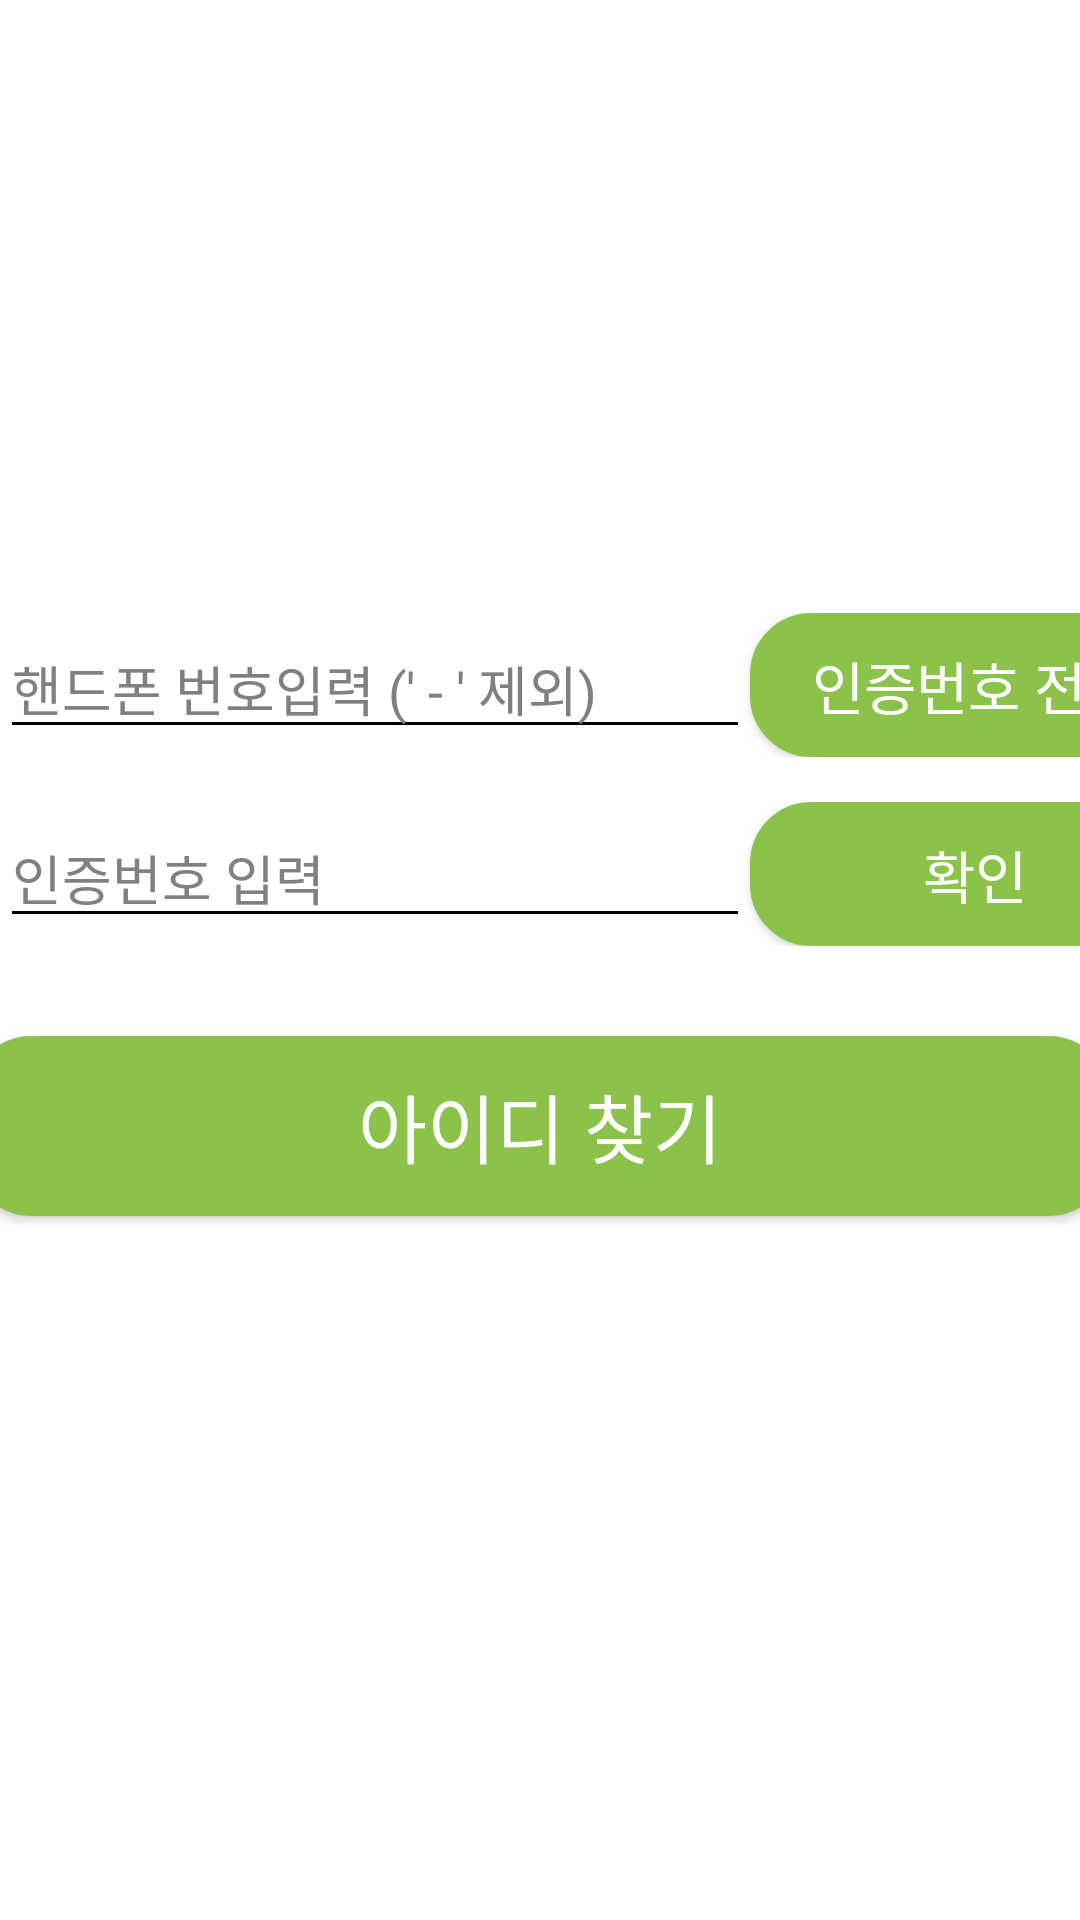

The Android layout XML behind this screen, and the referenced resources:
<!-- AndroidManifest.xml: application theme Theme.AppCompat.NoActionBar -->
<!-- res/layout/find_id_fragment.xml -->
<?xml version="1.0" encoding="utf-8"?>
<LinearLayout xmlns:android="http://schemas.android.com/apk/res/android"
    android:layout_width="match_parent"
    android:layout_height="match_parent"
    xmlns:tools="http://schemas.android.com/tools"
    tools:context=".IdFragment"
    android:background="#ffffff"
    android:orientation="vertical"
    >

    <LinearLayout
        android:layout_width="match_parent"
        android:layout_height="350dp"
        android:layout_weight="0"
        android:orientation="vertical"
        android:gravity="center"
        android:layout_marginTop="130dp"
        >

        <LinearLayout
            android:layout_width="wrap_content"
            android:layout_height="wrap_content"
            android:orientation="horizontal">

            <EditText
                android:layout_width="250dp"
                android:layout_height="wrap_content"
                android:backgroundTint="@color/black"
                android:hint="핸드폰 번호입력 (' - ' 제외)"
                android:textColorHint="#808080"
                android:textColor="@color/black"
                android:singleLine="true"
                />

            <Button
                android:layout_width="150dp"
                android:layout_height="wrap_content"
                android:background="@drawable/solid_button"
                android:backgroundTint="#8BC34A"
                android:text="인증번호 전송"
                android:textSize="19dp"
                />

        </LinearLayout>

        <LinearLayout
            android:layout_width="wrap_content"
            android:layout_height="wrap_content"
            android:orientation="horizontal"
            android:layout_marginTop="15dp">

            <EditText
                android:layout_width="250dp"
                android:layout_height="wrap_content"
                android:backgroundTint="@color/black"
                android:hint="인증번호 입력"
                android:textColorHint="#808080"
                android:textColor="@color/black"
                android:singleLine="true"
                />

            <Button
                android:layout_width="150dp"
                android:layout_height="wrap_content"
                android:background="@drawable/solid_button"
                android:backgroundTint="#8BC34A"
                android:text="확인"
                android:textSize="19dp"
                />

        </LinearLayout>

        <Button
            android:layout_width="380dp"
            android:layout_height="60dp"
            android:background="@drawable/solid_button"
            android:backgroundTint="#8BC34A"
            android:layout_marginTop="30dp"
            android:text="아이디 찾기"
            android:textSize="25dp"
            />

    </LinearLayout>

</LinearLayout>
<!-- resources referenced by this layout -->
<resources>
  <!-- drawable solid_button (drawable) -->
  <?xml version="1.0" encoding="utf-8"?>
  <shape xmlns:android="http://schemas.android.com/apk/res/android">
      <corners
          android:radius="20dp"
          />
  
      <stroke
          android:width="1dp"
          android:color="#111"
          />
  
      <solid android:color="#000000"
          />
  
  
  </shape>
  <!-- not gathered from this repository: default colours our renderer supplied (Android Studio template values) -->
  <color name="black">#FF000000</color>
</resources>
